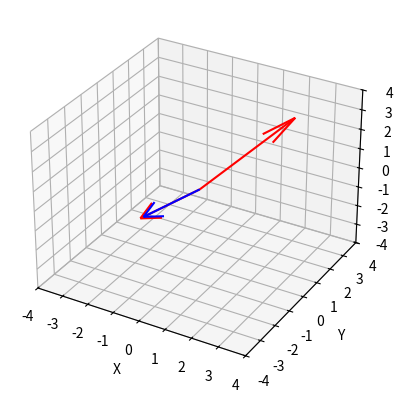

Recreate this plot in Python.
import numpy as np
import matplotlib.pyplot as plt

#https://stackoverflow.com/a/59204638

fig = plt.figure()
ax = fig.add_subplot(111, projection='3d')
ax.set_xlabel('X')
ax.set_ylabel('Y')
ax.set_zlabel('Z')

ax.set_xlim(-4,4)
ax.set_ylim(-4,4)
ax.set_zlim(-4,4)


def rotation_matrix_from_vectors(vec1, vec2):
    """ Find the rotation matrix that aligns vec1 to vec2
    :param vec1: A 3d "source" vector
    :param vec2: A 3d "destination" vector
    :return mat: A transform matrix (3x3) which when applied to vec1, aligns it with vec2.
    """
    a, b = (vec1 / np.linalg.norm(vec1)).reshape(3), (vec2 / np.linalg.norm(vec2)).reshape(3)
    v = np.cross(a, b)
    c = np.dot(a, b)
    s = np.linalg.norm(v)
    kmat = np.array([[0, -v[2], v[1]], [v[2], 0, -v[0]], [-v[1], v[0], 0]])
    rotation_matrix = np.eye(3) + kmat + kmat.dot(kmat) * ((1 - c) / (s ** 2))
    return rotation_matrix

def plot_3d_vector(start, end, color = 'r'):
    

    # Extract the coordinates
    x_start, y_start, z_start = start
    x_end, y_end, z_end = end

    # Define the vector components
    u = x_end - x_start
    v = y_end - y_start
    w = z_end - z_start

    # Plot the vector
    ax.quiver(x_start, y_start, z_start, u, v, w, color=color)

vec1 = [2, 3, 2.5]
vec2 = [-3, 1, -3.4]

origin = [0,0,0]

plot_3d_vector(origin, vec1)
plot_3d_vector(origin, vec2)

mat = rotation_matrix_from_vectors(vec1, vec2)
vec1_rot = mat.dot(vec1)
#assert np.allclose(vec1_rot/np.linalg.norm(vec1_rot), vec2/np.linalg.norm(vec2))
plot_3d_vector(origin, vec1_rot, color='b')

plt.show()